3-way image classification set "dataset" from GitHub (Divi-Adiffia-Freza-Alana/riceleafdisease); label vocabulary: blast, blight, tungro.

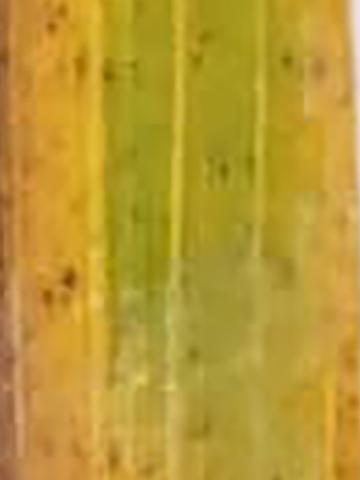
Label: tungro

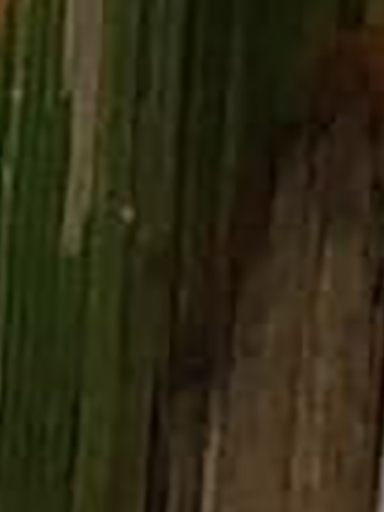
Label: blight

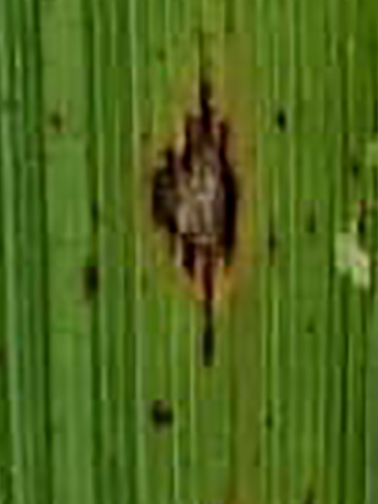
Label: blast

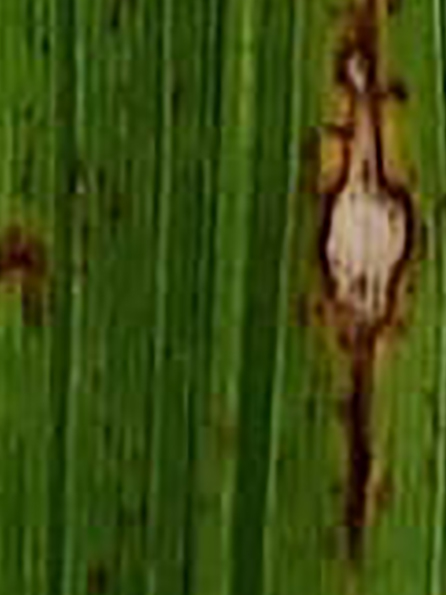
Label: blast

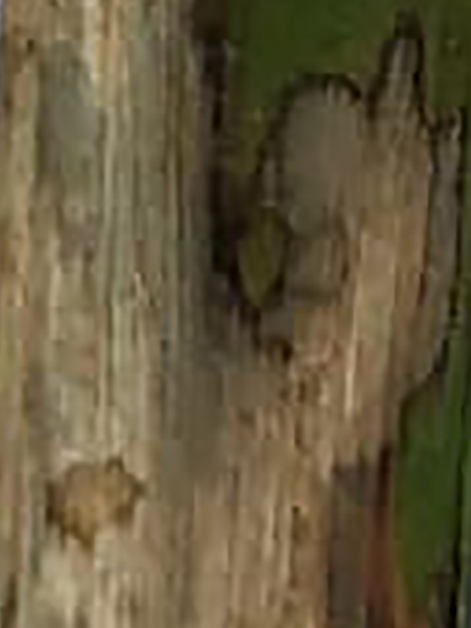
Label: blight

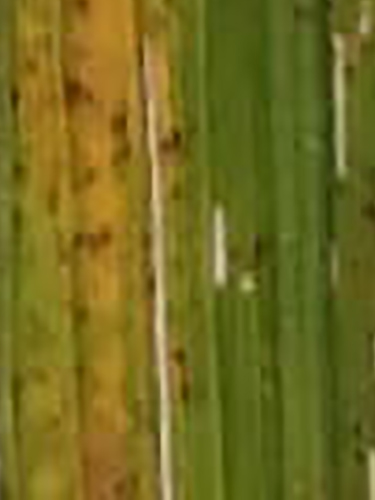
Label: tungro
